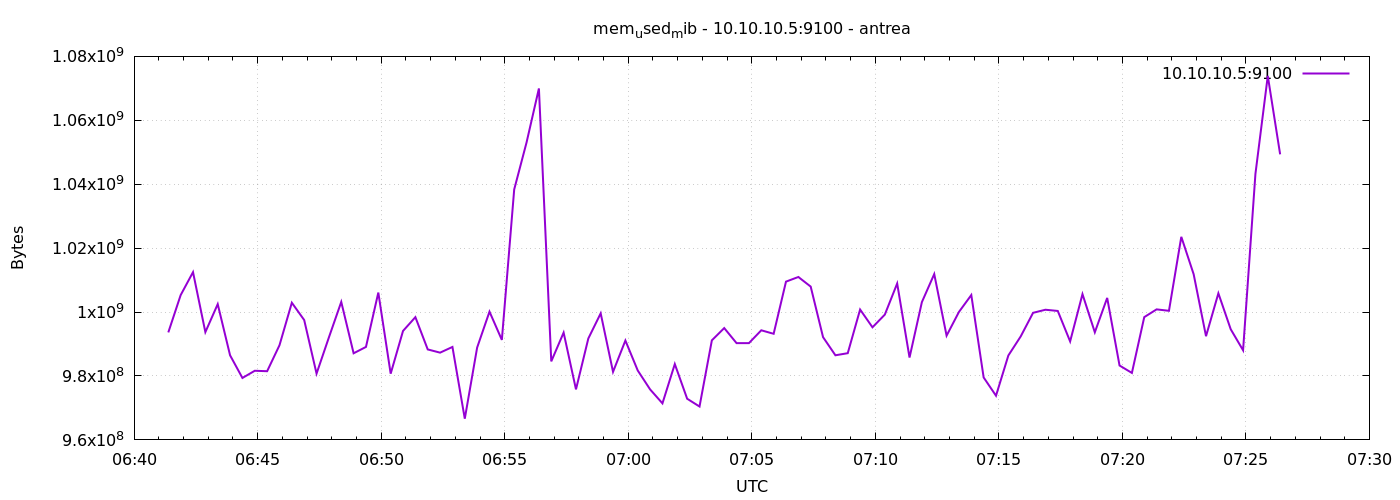

Source data for this figure (header and first rows):
1777272083	993632256
1777272113	1005301760
1777272143	1012490240
1777272173	993722368
1777272203	1002479616
1777272233	986472448
1777272263	979382272
1777272293	981630976
1777272323	981491712
1777272353	989618176
1777272383	1002917888
1777272413	997502976
1777272443	980738048
1777272473	992075776
1777272503	1003171840
1777272533	987103232
1777272563	989089792
1777272593	1006100480
1777272623	980721664
1777272653	994091008
1777272683	998408192
1777272713	988307456
1777272743	987299840
1777272773	989085696
1777272803	966635520
1777272833	988897280
1777272863	1000120320
1777272893	991289344
1777272923	1038372864
1777272953	1053069312
1777272983	1069965312
1777273013	984571904
1777273043	993570816
1777273073	975806464
1777273103	991735808
1777273133	999596032
1777273163	981291008
1777273193	991088640
1777273223	981712896
1777273253	975798272
1777273283	971427840
1777273313	983728128
1777273343	972877824
1777273373	970440704
1777273403	991154176
1777273433	994988032
1777273463	990269440
1777273493	990277632
1777273523	994295808
1777273553	993193984
1777273583	1009516544
1777273613	1010978816
1777273643	1007960064
1777273673	992153600
1777273703	986476544
1777273733	987131904
1777273763	1000792064
1777273793	995233792
1777273823	999198720
1777273853	1008939008
1777273883	985767936
... 30 more rows
